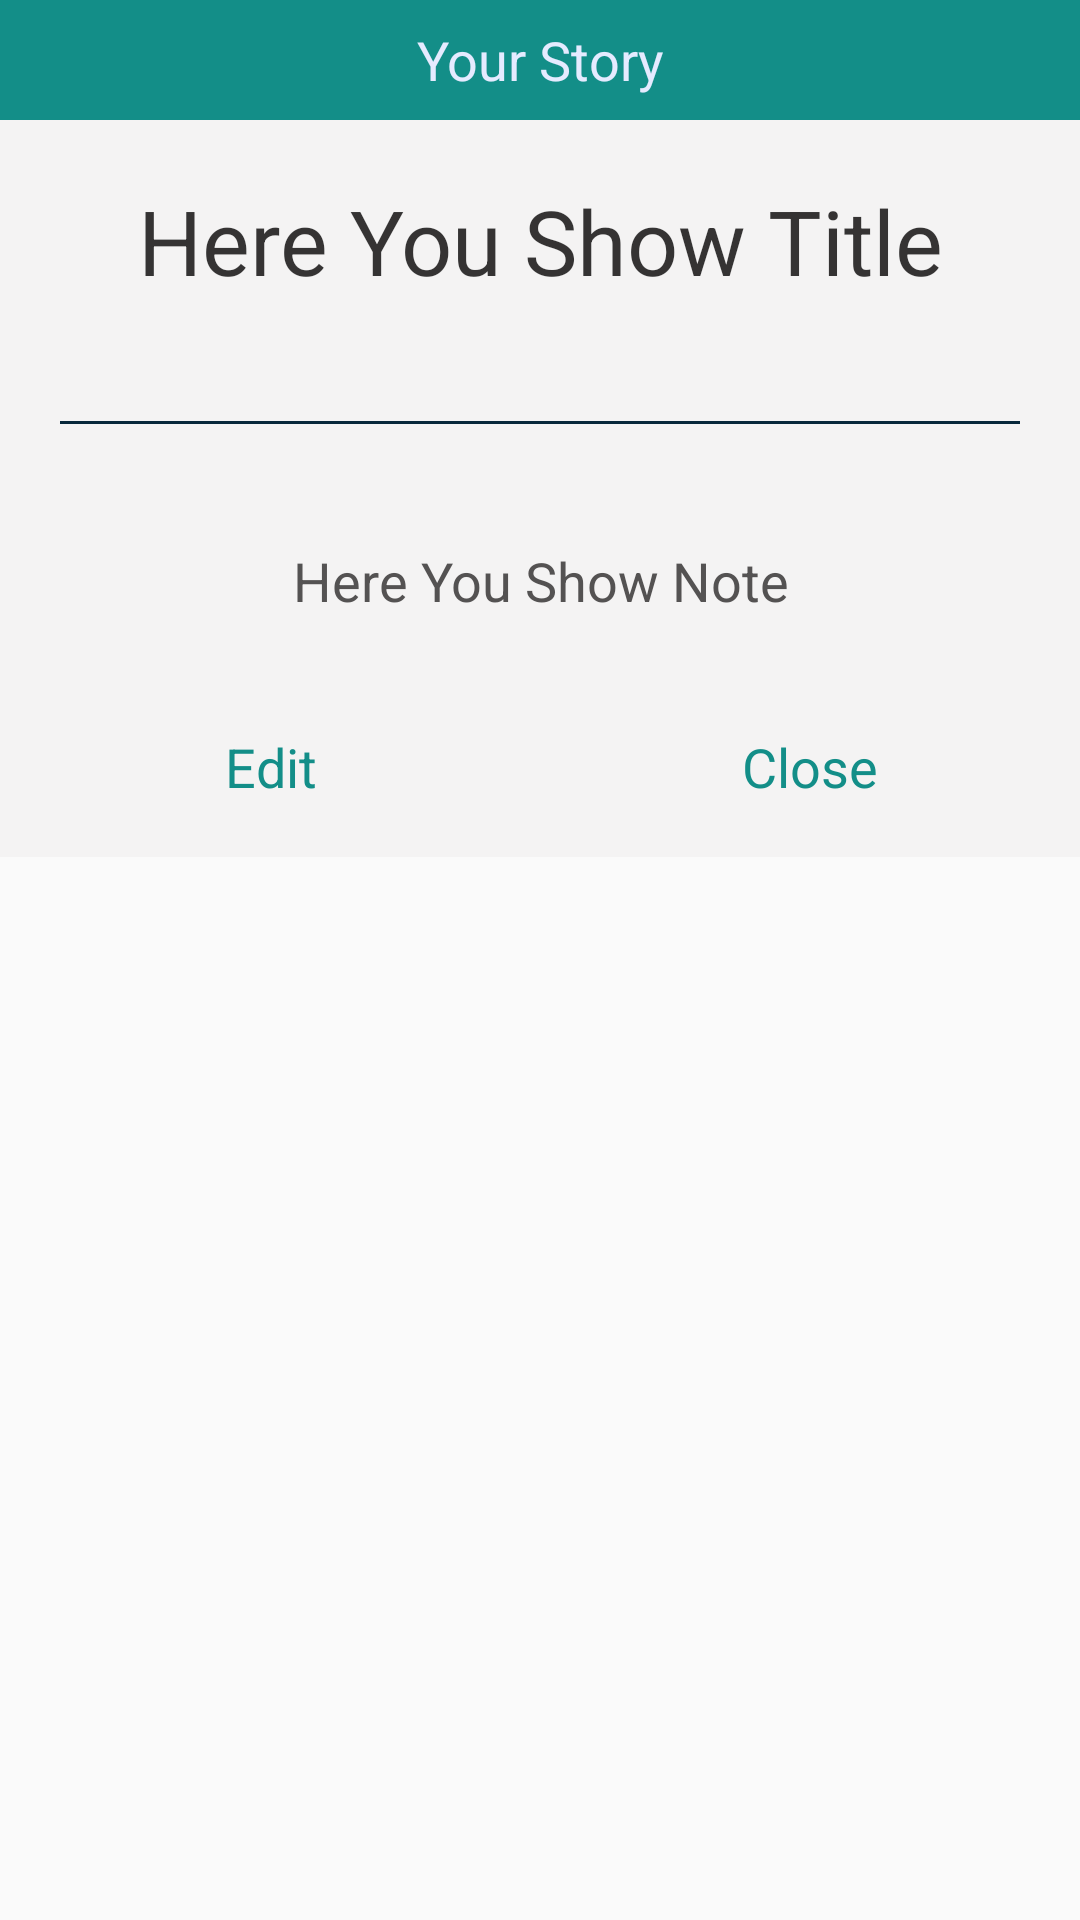

The Android layout XML behind this screen, and the referenced resources:
<!-- AndroidManifest.xml: application theme AppTheme -->
<!-- res/layout/readonlyshownote.xml -->
<?xml version="1.0" encoding="utf-8"?>
<LinearLayout
    xmlns:android="http://schemas.android.com/apk/res/android"
    android:layout_width="match_parent"
    android:layout_height="match_parent"
    android:orientation="vertical"
    >
    <ScrollView
        android:layout_width="match_parent"
        android:layout_height="wrap_content"
        android:background="?attr/backgroundcolor" >
    <LinearLayout
        android:layout_width="match_parent"
        android:layout_height="wrap_content"
        android:orientation="vertical">

        <TextView
            android:layout_width="match_parent"
            android:layout_height="40dp"
            android:text="Your Story"
            android:textAppearance="?android:textAppearanceMedium"
            android:gravity="center"
            android:background="?attr/dialogbarcolor"
            android:textColor="?attr/textcolorinsidebutton"

            />

        <LinearLayout
            android:layout_width="match_parent"
            android:layout_height="wrap_content"
            android:orientation="horizontal"
            android:layout_gravity="center"
            android:padding="10dp"
            >
            <RelativeLayout
                android:layout_width="0dp"
                android:layout_weight="3"
                android:layout_height="wrap_content">

                <TextView
                    android:id="@+id/edit_title_show"
                    android:layout_width="332dp"
                    android:layout_height="wrap_content"
                    android:layout_marginStart="10dp"
                    android:layout_marginLeft="10dp"
                    android:layout_marginTop="10dp"
                    android:layout_marginEnd="10dp"
                    android:layout_marginRight="10dp"
                    android:layout_marginBottom="10dp"
                    android:gravity="center"
                    android:text="Here You Show Title"
                    android:textSize="30dp"
                    android:textColor="?attr/titleTexcolor" />
            </RelativeLayout>

        </LinearLayout>
        <LinearLayout
            android:layout_width="match_parent"
            android:layout_height="wrap_content"
            android:orientation="horizontal"

            >
            <RelativeLayout
                android:layout_weight="0"
                android:layout_width="match_parent"
                android:layout_height="wrap_content">
                <View
                    android:layout_width="match_parent"
                    android:layout_height="1dp"
                    android:layout_margin="20dp"
                    android:background="?attr/linecolor" />


            </RelativeLayout>

        </LinearLayout>
        <LinearLayout
            android:layout_width="match_parent"
            android:layout_height="wrap_content"
            android:orientation="horizontal"
            android:padding="10dp"
            >
            <RelativeLayout
                android:layout_width="0dp"
                android:layout_weight="3"
                android:layout_height="wrap_content">
                <TextView
                    android:layout_width="match_parent"
                    android:layout_height="wrap_content"
                    android:layout_margin="10dp"
                    android:textColor="?attr/noteTextColor"
                    android:id="@+id/edit_note_show"
                    android:text="Here You Show Note"
                    android:textSize="18dp"
                    android:gravity="center"
                    />


            </RelativeLayout>

        </LinearLayout>
        <LinearLayout
            android:layout_width="match_parent"
            android:layout_height="wrap_content"
            android:orientation="horizontal">
            <RelativeLayout
                android:layout_width="0dp"
                android:layout_weight="1"
                android:layout_height="wrap_content">
                <TextView
                    android:layout_width="match_parent"
                    android:layout_height="40dp"
                    android:layout_margin="10dp"
                    android:text="Edit"
                    android:textAppearance="?android:textAppearanceMedium"
                    android:foreground="?android:attr/selectableItemBackground"
                    android:textColor="?attr/dialogbarcolor"
                    android:id="@+id/edit_btn"
                    android:gravity="center"
                    android:background="?attr/backgroundcolor"
                    />
            </RelativeLayout>

            <RelativeLayout
                android:layout_width="0dp"
                android:layout_weight="1"
                android:layout_height="wrap_content">
                <TextView
                    android:layout_width="match_parent"
                    android:layout_height="40dp"
                    android:layout_margin="10dp"
                    android:text="Close"
                    android:background="?attr/backgroundcolor"
                    android:textAppearance="?android:textAppearanceMedium"
                    android:foreground="?android:attr/selectableItemBackground"
                    android:textColor="?attr/dialogbarcolor"
                    android:id="@+id/close_btn"
                    android:gravity="center"
                    />
            </RelativeLayout>

        </LinearLayout>
    </LinearLayout>
    </ScrollView>

</LinearLayout>
<!-- resources referenced by this layout -->
<resources>
  <style name="AppTheme" parent="Theme.AppCompat.Light.NoActionBar">
          
          <item name="colorPrimary">@color/colorPrimary</item>
          <item name="colorPrimaryDark">@color/colorPrimaryDark</item>
          <item name="colorAccent">@color/colorAccent</item>
          <item name="button">@drawable/button</item>
          <item name="backdesign">@drawable/backdesign</item>
          <item name="btnnotedesign">@drawable/btnnotedesign</item>
          <item name="editdesign">@drawable/editdesign</item>
          <item name="toolbardesign">@drawable/toolbardesign</item>
          <item name="dialogtoolbar">@drawable/toolbardesign</item>
          <item name="hintColortex">#a9a8a8</item>
          <item name="clockbuttontext">@color/colorAccent</item>
         
          <item name="setingtexrColor">@color/setingtexrColor</item>
          <item name="flotingbuttoncolor">@color/colorPrimaryDark</item>
          <item name="backgroundcolor">#f4f3f3</item>
          <item name="recycalbackground">@color/white</item>
          <item name="textcolor">#808080</item>
          <item name="titleTexcolor">#d8121111</item>
          <item name="noteTextColor">#545252</item>
          <item name="datetextcolor">#48077e</item>
          <item name="tintcolor">#000000</item>
          <item name="linecolor">@color/colorAccent</item>
          <item name="usershowtextcolor">#ec464c58</item>
          <item name="textcolorinsidebutton">#e5ebff</item>
          <item name="dialogbarcolor">@color/dialogbarcolor</item>
          <item name="buttonbackgroundColor">@drawable/btnnotedesign</item>
          <item name="clockheader">@color/colorAccent</item>
          <item name="windowActionBar">false</item>
          <item name="windowNoTitle">true</item>
      </style>
  <color name="colorPrimary">#008577</color>
  <color name="colorPrimaryDark">#005983</color>
  <color name="colorAccent">#07283b</color>
  <!-- drawable button (drawable) -->
  <?xml version="1.0" encoding="utf-8"?>
  <shape xmlns:android="http://schemas.android.com/apk/res/android" >
  
      <gradient android:angle="45"
          android:startColor = "#153058"
          android:endColor = "#197b8c"></gradient>
  
  
  </shape>
  <!-- drawable backdesign (drawable) -->
  <?xml version="1.0" encoding="utf-8"?>
  <shape xmlns:android="http://schemas.android.com/apk/res/android">
      <gradient android:angle="45"
          android:startColor = "#8840b9"
          android:endColor = "#127b8e"></gradient>
  </shape>
  <!-- drawable btnnotedesign (drawable) -->
  <?xml version="1.0" encoding="utf-8"?>
  <shape xmlns:android="http://schemas.android.com/apk/res/android">
  
      <gradient android:angle="45"
          android:startColor = "#2e5eb6"
          android:endColor = "#119baf"></gradient>
      <corners android:radius="20dp"
          />
  </shape>
  <!-- drawable editdesign (drawable) -->
  <?xml version="1.0" encoding="utf-8"?>
  <shape xmlns:android="http://schemas.android.com/apk/res/android">
  
      <gradient android:angle="45"
          android:startColor = "#2e5eb6"
          android:endColor = "#119baf"></gradient>
  
      <corners android:radius="20dp"
          />
     
  
  
  </shape>
  <!-- drawable toolbardesign (drawable) -->
  <?xml version="1.0" encoding="utf-8"?>
  <shape xmlns:android="http://schemas.android.com/apk/res/android">
  
      <gradient android:angle="45"
          android:startColor = "#153058"
          android:endColor = "#197b8c"></gradient>
  
  </shape>
  <color name="setingtexrColor">#800940</color>
  <color name="white">#ffff</color>
  <color name="dialogbarcolor">#138e88</color>
</resources>
